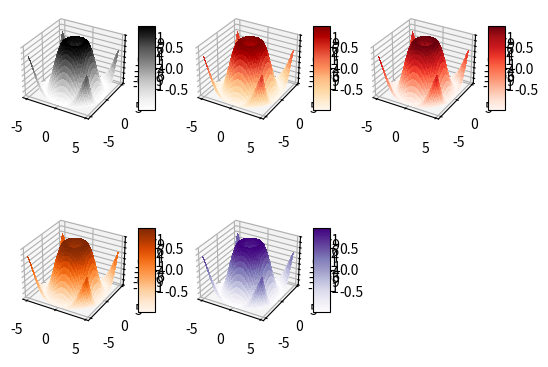

This chart was generated by the following Python code:
import matplotlib.pyplot as plt
from mpl_toolkits.mplot3d import Axes3D
from matplotlib import cm
from matplotlib.ticker import LinearLocator, FormatStrFormatter
import numpy as np

color=['Greys', 'Purples', 'Blues', 'Greens', 'Oranges', 'Reds', 'OrRd']

fig = plt.figure()
for x in range(231,236,1):
    ax = fig.add_subplot( x , projection = '3d' )
 
    c=color[int(np.random.randint(0,len(color)))]
    color.remove(c)

    X = np.arange(- 5 , 5 , 0.25 )
    Y = np.arange(- 5 , 5 , 0.25 )
    X, Y = np.meshgrid(X, Y)
    R = np.sqrt(X** 2 + Y** 2 )
    Z = np.sin(R)
# rysuj powierzchnię.
    surf = ax.plot_surface(X, Y, Z, cmap =plt.get_cmap(c),
    linewidth = 0 , antialiased = False )
    ax.set_zlim(- 1.01 , 1.01 )
    ax.zaxis.set_major_locator(LinearLocator( 10 ))
    ax.zaxis.set_major_formatter(FormatStrFormatter( '%.02f' ))
# Dodanie paska kolorów.
    fig.colorbar(surf, shrink = 0.5 , aspect = 5 )
plt.show()